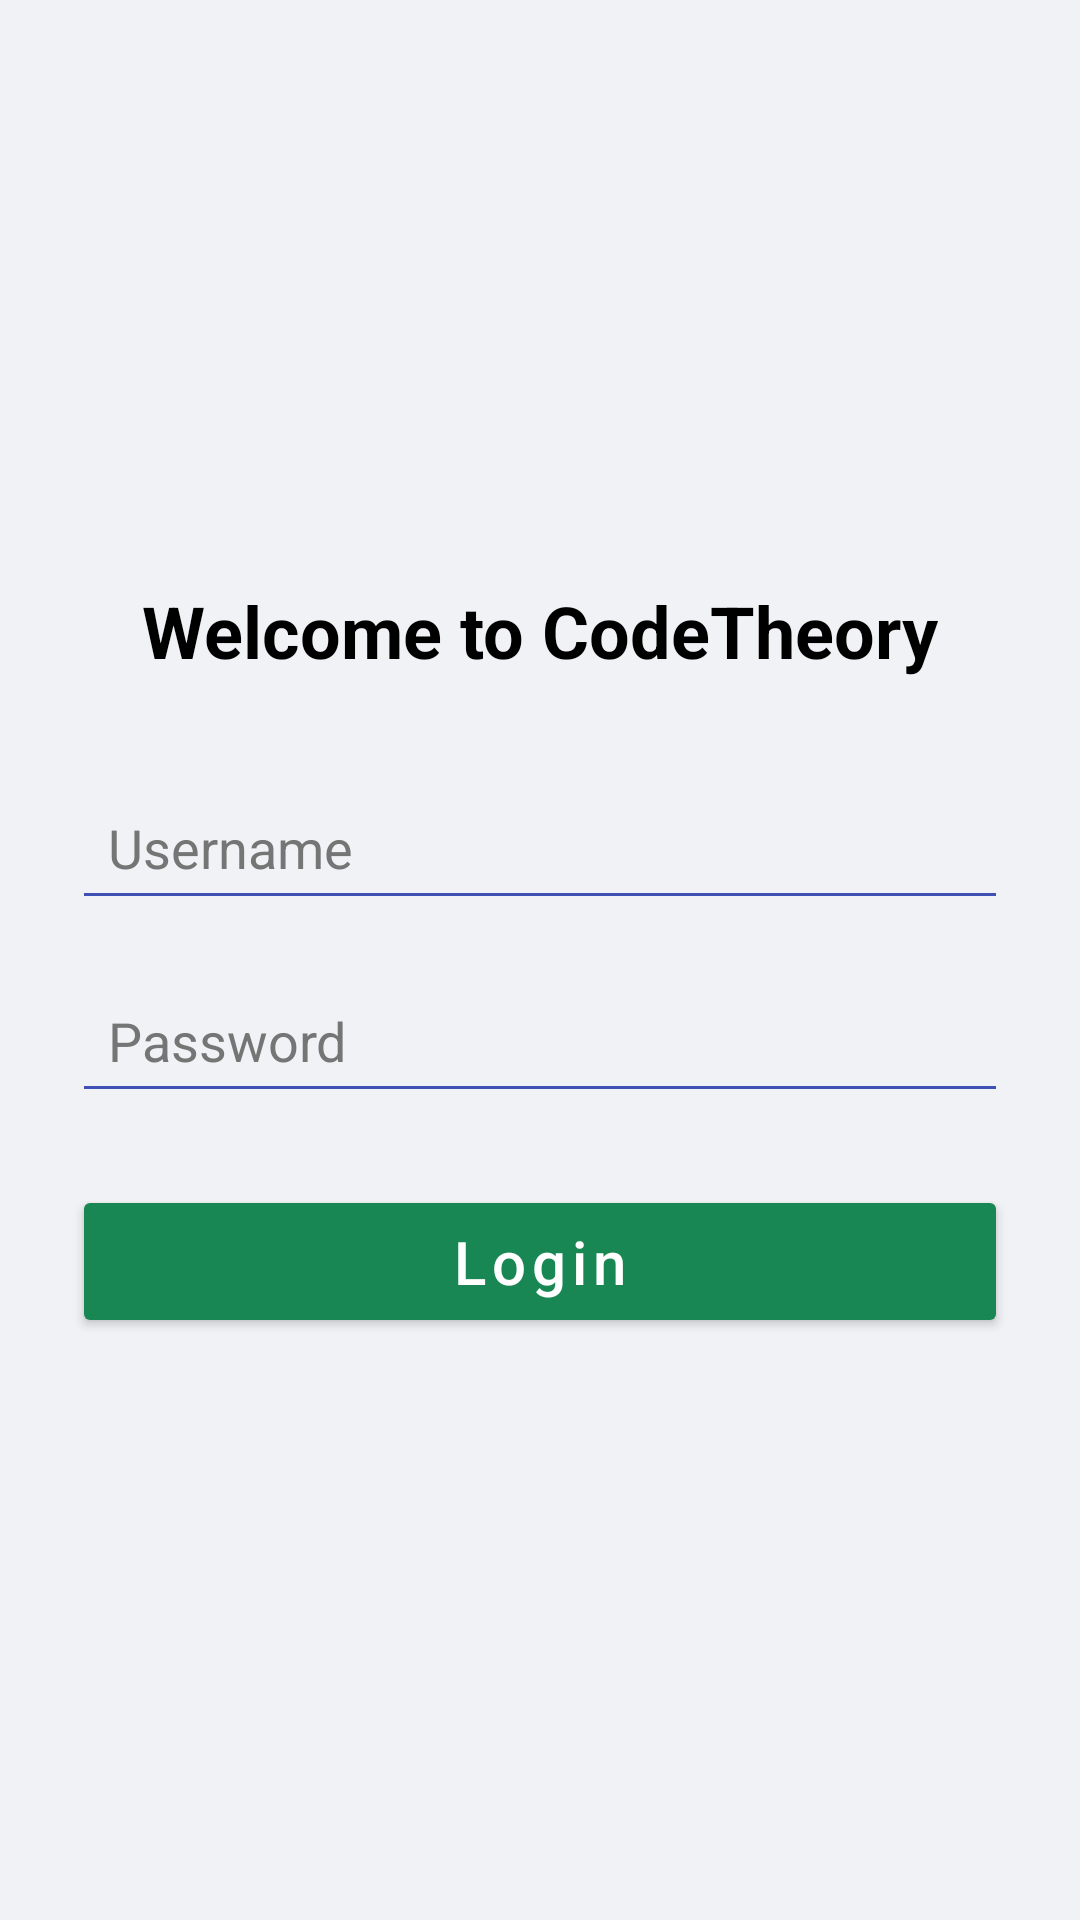

Reconstruct the res/layout file that produces this screen, plus the resources it refers to.
<!-- AndroidManifest.xml: application theme Theme.CodeTheory -->
<!-- res/layout/activity_login.xml -->
<LinearLayout xmlns:android="http://schemas.android.com/apk/res/android"
    xmlns:tools="http://schemas.android.com/tools"
    android:id="@+id/main"
    android:layout_width="match_parent"
    android:layout_height="match_parent"
    android:orientation="vertical"
    android:gravity="center"
    android:padding="24dp"
    android:background="@color/background"
    tools:context=".LoginActivity">

    <TextView
        android:id="@+id/loginTitle"
        android:layout_width="wrap_content"
        android:layout_height="wrap_content"
        android:text="@string/welcome_to_codetheory"
        android:textColor="@color/black"
        android:textSize="24sp"
        android:textStyle="bold"
        android:layout_marginBottom="32dp" />

    <EditText
        android:id="@+id/usernameInput"
        android:layout_width="match_parent"
        android:layout_height="wrap_content"
        android:hint="@string/prompt_username"
        android:inputType="text"
        android:padding="@dimen/_12dp"
        android:backgroundTint="@color/blue_underline"
        android:textColor="@color/grey2"
        android:textColorHint="@color/grey3"
        android:layout_marginBottom="16dp" />

    <EditText
        android:id="@+id/passwordInput"
        android:layout_width="match_parent"
        android:layout_height="wrap_content"
        android:hint="@string/prompt_password"
        android:inputType="textPassword"
        android:padding="@dimen/_12dp"
        android:backgroundTint="@color/blue_underline"
        android:textColor="@color/grey2"
        android:textColorHint="@color/grey3"
        android:layout_marginBottom="24dp" />

    <TextView
        android:id="@+id/errorText"
        android:layout_width="wrap_content"
        android:layout_height="wrap_content"
        android:textColor="#D32F2F"
        android:text="@string/wrong_username_or_password"
        android:visibility="gone"
        android:layout_marginBottom="8dp" />

    <Button
        android:id="@+id/loginButton"
        android:layout_width="match_parent"
        android:layout_height="wrap_content"
        android:text="@string/action_sign_in"
        android:textSize="@dimen/_20sp"
        android:letterSpacing="0.1"
        android:textAllCaps="false"
        android:textColor="@color/white"
        android:backgroundTint="@color/bootstrap_green"
        android:padding="12dp" />

</LinearLayout>
<!-- resources referenced by this layout -->
<resources>
  <color name="background">#F0F2F5</color>
  <color name="black">#FF000000</color>
  <color name="blue_underline">#3F51B5</color>
  <color name="bootstrap_green">#198754</color>
  <color name="grey2">#212121</color>
  <color name="grey3">#757575</color>
  <color name="white">#FFFFFFFF</color>
  <dimen name="_12dp">12dp</dimen>
  <dimen name="_20sp">20sp</dimen>
  <string name="action_sign_in">Login</string>
  <string name="prompt_password">Password</string>
  <string name="prompt_username">Username</string>
  <string name="welcome_to_codetheory">Welcome to CodeTheory</string>
  <string name="wrong_username_or_password">Wrong username or password.</string>
  <style name="Theme.CodeTheory" parent="Theme.MaterialComponents.DayNight.DarkActionBar">
          
          <item name="colorPrimary">@color/bootstrap_green</item>
          <item name="colorPrimaryVariant">@color/bootstrap_green_variant</item>
          <item name="colorOnPrimary">@color/white</item>
          
          <item name="colorSecondary">@color/teal_200</item>
          <item name="colorSecondaryVariant">@color/teal_700</item>
          <item name="colorOnSecondary">@color/black</item>
          
          <item name="android:statusBarColor">?attr/colorPrimaryVariant</item>
          
      </style>
  <color name="bootstrap_green_variant">#45A679</color>
  <color name="teal_200">#FF03DAC5</color>
  <color name="teal_700">#FF018786</color>
</resources>
